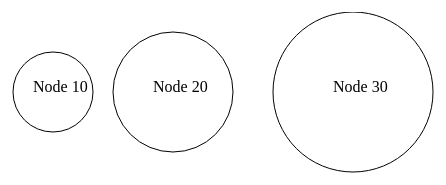
D3 v4 page, settled after 480 driven frames (8 s of simulated time); the page loaded 1 data file(s).



var svg = d3.select("svg"),
    width = +svg.attr("width"),
    height = +svg.attr("height");

var color = d3.scaleOrdinal(d3.schemeCategory20);

var simulation = d3.forceSimulation()
    .force("link", d3.forceLink().id(function(d) { return d.id; }))
    .force("charge", d3.forceManyBody())
    .force("center", d3.forceCenter(width / 2, height / 2));

d3.json("miserables.json", function(error, graph) {
  if (error) throw error;

  var link = svg.append("g")
      .attr("class", "links")
    .selectAll("line")
    .data(graph.links)
    .enter().append("line")
      .attr("stroke-width", function(d) { return Math.sqrt(d.value); });

  var nodeEnter = svg.append("g")
      .attr("class", "nodes")
    .selectAll("circle")
    .data(graph.nodes)
    .enter();

  var nodeBlocks = nodeEnter.append("g")
        //.attr("transform", function(d){return "translate("+d.x+"," +d.y+ ")"})

  node = nodeBlocks.append("circle")
      .attr("r", 10)
      .attr("fill", function(d) { return color(d.group); });

  node = nodeBlocks.append("text")
                 .attr("dx", -10)
                 .text(function(d) {return "abc"})
                //..attr("")

  node = node
      .call(d3.drag()
          .on("start", dragstarted)
          .on("drag", dragged)
          .on("end", dragended));
   
   node = nodeBlocks;

//   node.append("title")
//       .text(function(d) { return d.id; });

  simulation
      .nodes(graph.nodes)
      .on("tick", ticked);

  simulation.force("link")
      .links(graph.links);

  function ticked() {
    link
        .attr("x1", function(d) { return d.source.x; })
        .attr("y1", function(d) { return d.source.y; })
        .attr("x2", function(d) { return d.target.x; })
        .attr("y2", function(d) { return d.target.y; });

    node
        .attr("transform", function(d){return "translate("+d.x+"," +d.y+ ")"})
        // .attr("cx", function(d) { return 1; })
        // .attr("cy", function(d) { return 2; })
  }
});

function dragstarted(d) {
  if (!d3.event.active) simulation.alphaTarget(0.3).restart();
  d.fx = d.x;
  d.fy = d.y;
}

function dragged(d) {
  d.fx = d3.event.x;
  d.fy = d3.event.y;
}

function dragended(d) {
  if (!d3.event.active) simulation.alphaTarget(0);
  d.fx = null;
  d.fy = null;
}



    var width = 960,
    height = 500;

var svg = d3.select("body").append("svg")
    .attr("width", width)
    .attr("height", height)

d3.json("data.json", function(json) {
    /* Define the data for the circles */
    var elem = svg.selectAll("g")
        .data(json.nodes)

    /*Create and place the "blocks" containing the circle and the text */  
    var elemEnter = elem.enter()
        .append("g")
        .attr("transform", function(d){return "translate("+d.x+",80)"})

    /*Create the circle for each block */
    var circle = elemEnter.append("circle")
        .attr("r", function(d){return d.r} )
        .attr("stroke","black")
        .attr("fill", "white")

    /* Create the text for each block */
    elemEnter.append("text")
        .attr("dx", function(d){return -20})
        .text(function(d){return d.label})
})


### data: data.json
{
 "nodes": [
  {
   "x": 80,
   "r": 40,
   "label": "Node 10"
  },
  {
   "x": 200,
   "r": 60,
   "label": "Node 20"
  },
  {
   "x": 380,
   "r": 80,
   "label": "Node 30"
  }
 ]
}